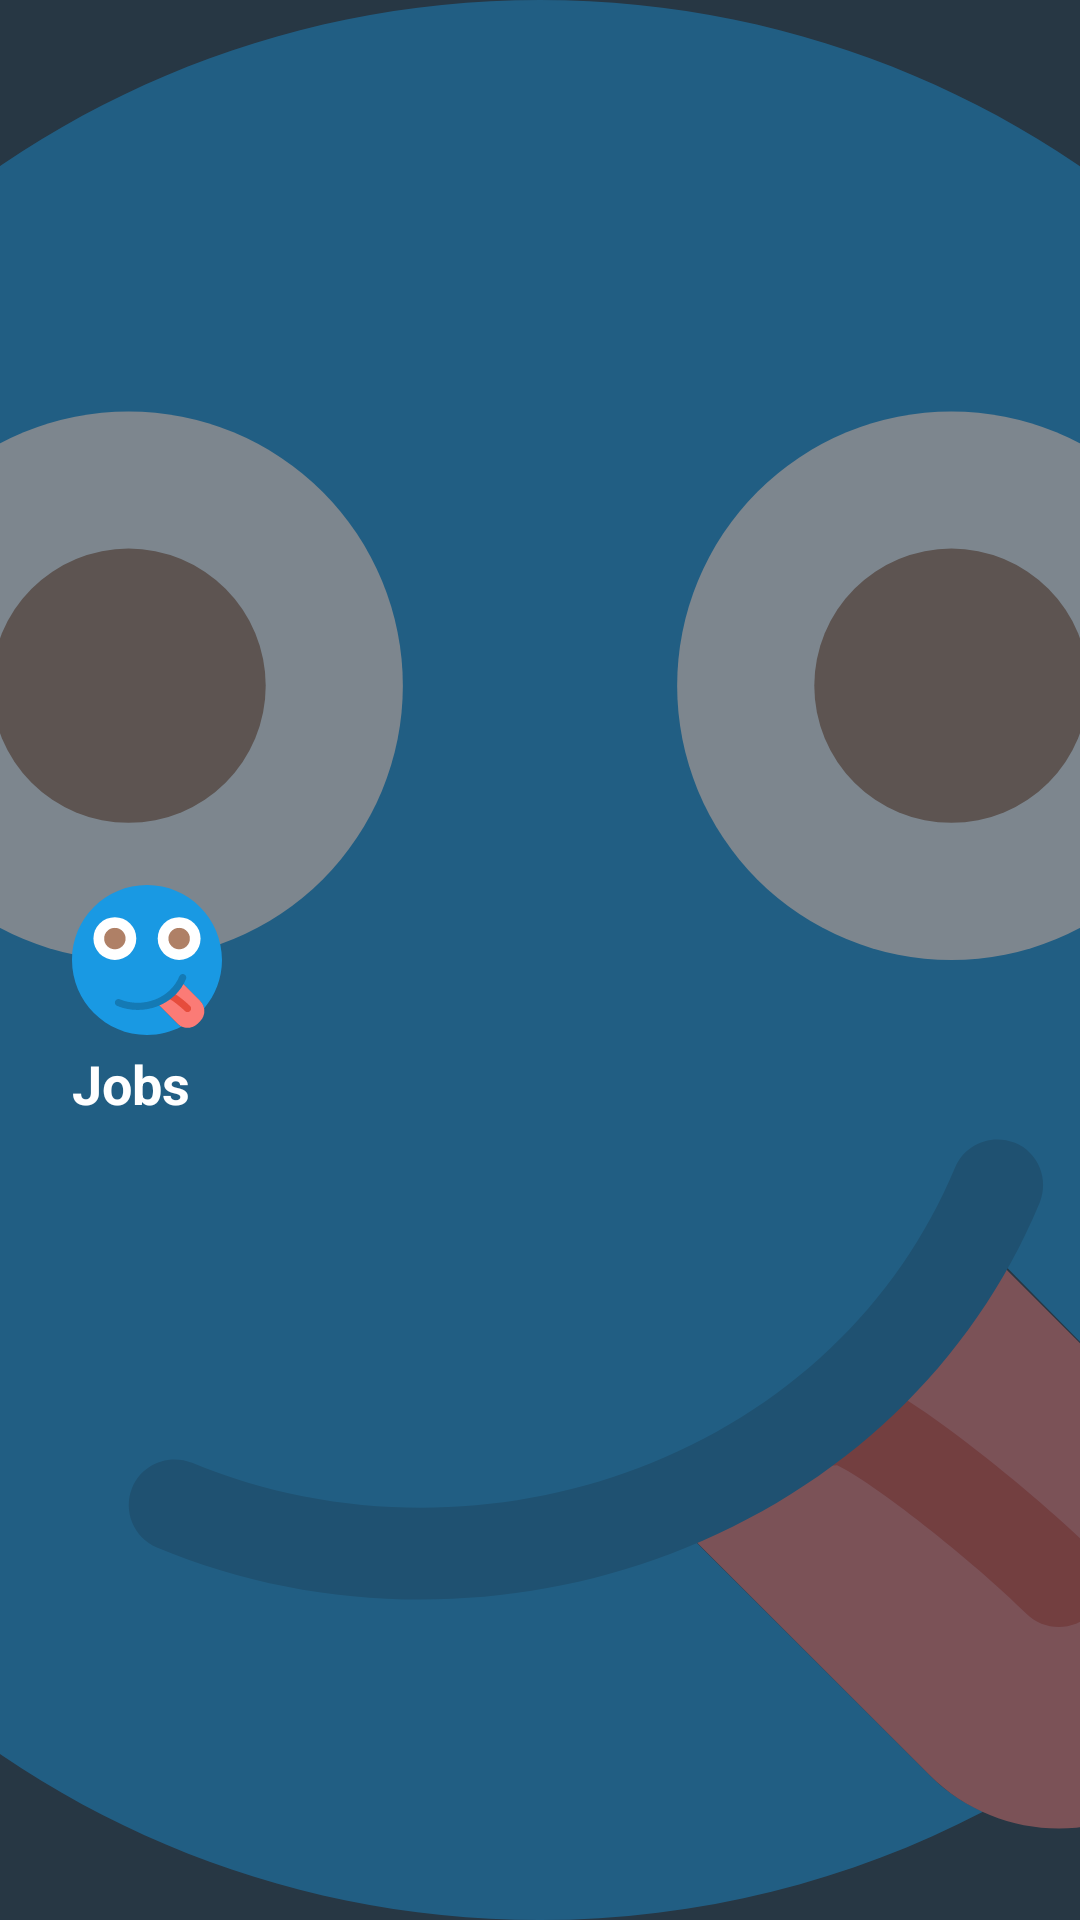

Reconstruct the res/layout file that produces this screen, plus the resources it refers to.
<!-- AndroidManifest.xml: application theme AppTheme -->
<!-- res/layout/nav_header.xml -->
<?xml version="1.0" encoding="utf-8"?>
<RelativeLayout xmlns:android="http://schemas.android.com/apk/res/android"
    android:layout_width="match_parent"
    android:layout_height="190dp"
    android:background="@color/colorPrimary"
    android:orientation="vertical">

    <ImageView
        android:layout_width="match_parent"
        android:layout_height="match_parent"
        android:scaleType="centerCrop"
        android:src="@drawable/ic_happy_face" />

    <RelativeLayout
        android:layout_width="match_parent"
        android:layout_height="match_parent"
        android:alpha="0.6"
        android:background="@color/colorPrimary" />


    <ImageView
        android:id="@+id/imageViewProfilePic"
        android:layout_width="50dp"
        android:layout_height="50dp"
        android:layout_alignParentLeft="true"
        android:layout_alignParentStart="true"
        android:layout_centerVertical="true"
        android:layout_marginLeft="24dp"
        android:layout_marginStart="24dp"
        android:scaleType="fitStart"
        android:src="@drawable/ic_happy_face" />


    <TextView
        android:id="@+id/username"
        android:layout_width="wrap_content"
        android:layout_height="wrap_content"
        android:layout_alignLeft="@+id/imageViewProfilePic"
        android:layout_alignStart="@+id/imageViewProfilePic"
        android:layout_below="@+id/imageViewProfilePic"
        android:gravity="left"
        android:paddingBottom="4dp"
        android:paddingTop="4dp"
        android:text="@string/app_name"
        android:textColor="#FFF"
        android:textSize="18sp"
        android:textStyle="bold" />


</RelativeLayout>
<!-- resources referenced by this layout -->
<resources>
  <color name="colorPrimary">#273744</color>
  <!-- drawable ic_happy_face (drawable) -->
  <vector android:height="24dp" android:viewportHeight="42.0"
      android:viewportWidth="42.0" android:width="24dp" xmlns:android="http://schemas.android.com/apk/res/android">
      <path android:fillColor="#1999E3" android:pathData="M29.52,38.83L24,33.32c0.46,-0.19 0.91,-0.41 1.34,-0.66l4.49,-4.49c0.21,-0.38 0.52,-0.74 0.69,-1.15l5.36,5.45c0.59,0.59 0.95,1.33 1.1,2.09C40.09,30.9 42,26.18 42,21C42,9.4 32.6,0 21,0S0,9.4 0,21c0,11.6 9.4,21 21,21c3.49,0 6.79,-0.86 9.69,-2.37C30.26,39.44 29.86,39.18 29.52,38.83z"/>
      <path android:fillColor="#FFFFFF" android:pathData="M12,15m-6,0a6,6 0,1 1,12 0a6,6 0,1 1,-12 0"/>
      <path android:fillColor="#FFFFFF" android:pathData="M30,15m-6,0a6,6 0,1 1,12 0a6,6 0,1 1,-12 0"/>
      <path android:fillColor="#FB7B76" android:pathData="M27.89,30.74c-1.1,1.1 -2.42,1.98 -3.89,2.57l5.52,5.52c1.56,1.56 4.1,1.56 5.66,0l0.71,-0.71c1.56,-1.56 1.56,-4.1 0,-5.66l-5.36,-5.36C29.93,28.52 28.96,29.68 27.89,30.74z"/>
      <path android:fillColor="#AF8066" android:pathData="M12,15m-3,0a3,3 0,1 1,6 0a3,3 0,1 1,-6 0"/>
      <path android:fillColor="#AF8066" android:pathData="M30,15m-3,0a3,3 0,1 1,6 0a3,3 0,1 1,-6 0"/>
      <path android:fillColor="#E64C3C" android:pathData="M30.18,31.44c-0.67,-0.5 -1.28,-0.93 -1.82,-1.18c-0.16,0.16 -0.31,0.33 -0.47,0.49c-0.37,0.37 -0.77,0.71 -1.19,1.02c0.22,0.22 0.52,0.31 0.8,0.28c0.74,0.34 2.99,2.1 4.14,3.25c0.19,0.19 0.45,0.29 0.71,0.29s0.51,-0.1 0.71,-0.29c0.39,-0.39 0.39,-1.02 0,-1.41C32.39,33.22 31.2,32.21 30.18,31.44z"/>
      <path android:fillColor="#147AB5" android:pathData="M18.39,34.99c-1.98,0 -3.95,-0.38 -5.77,-1.14c-0.51,-0.21 -0.75,-0.8 -0.54,-1.31c0.21,-0.51 0.8,-0.75 1.31,-0.54c3.05,1.27 6.61,1.31 9.75,0.12c3.22,-1.22 5.68,-3.56 6.94,-6.58c0.21,-0.51 0.8,-0.75 1.31,-0.54c0.51,0.21 0.75,0.8 0.54,1.31c-1.47,3.53 -4.34,6.26 -8.07,7.68C22.1,34.66 20.24,34.99 18.39,34.99z"/>
  </vector>
  <string name="app_name">Jobs</string>
  <style name="AppTheme" parent="Theme.AppCompat.Light.NoActionBar">
          
          <item name="colorPrimary">@color/colorPrimary</item>
          <item name="colorPrimaryDark">@color/colorPrimaryDark</item>
          <item name="colorAccent">@color/colorAccent</item>
          <item name="colorControlNormal">@color/colorWhite</item>
          <item name="colorControlActivated">@color/ediTextLineColor</item>
          <item name="colorControlHighlight">@color/ediTextLineColor</item>
      </style>
  <color name="colorPrimaryDark">#1F2C35</color>
  <color name="colorAccent">#FF4081</color>
  <color name="colorWhite">#FFFFFF</color>
  <color name="ediTextLineColor">#979797</color>
</resources>
